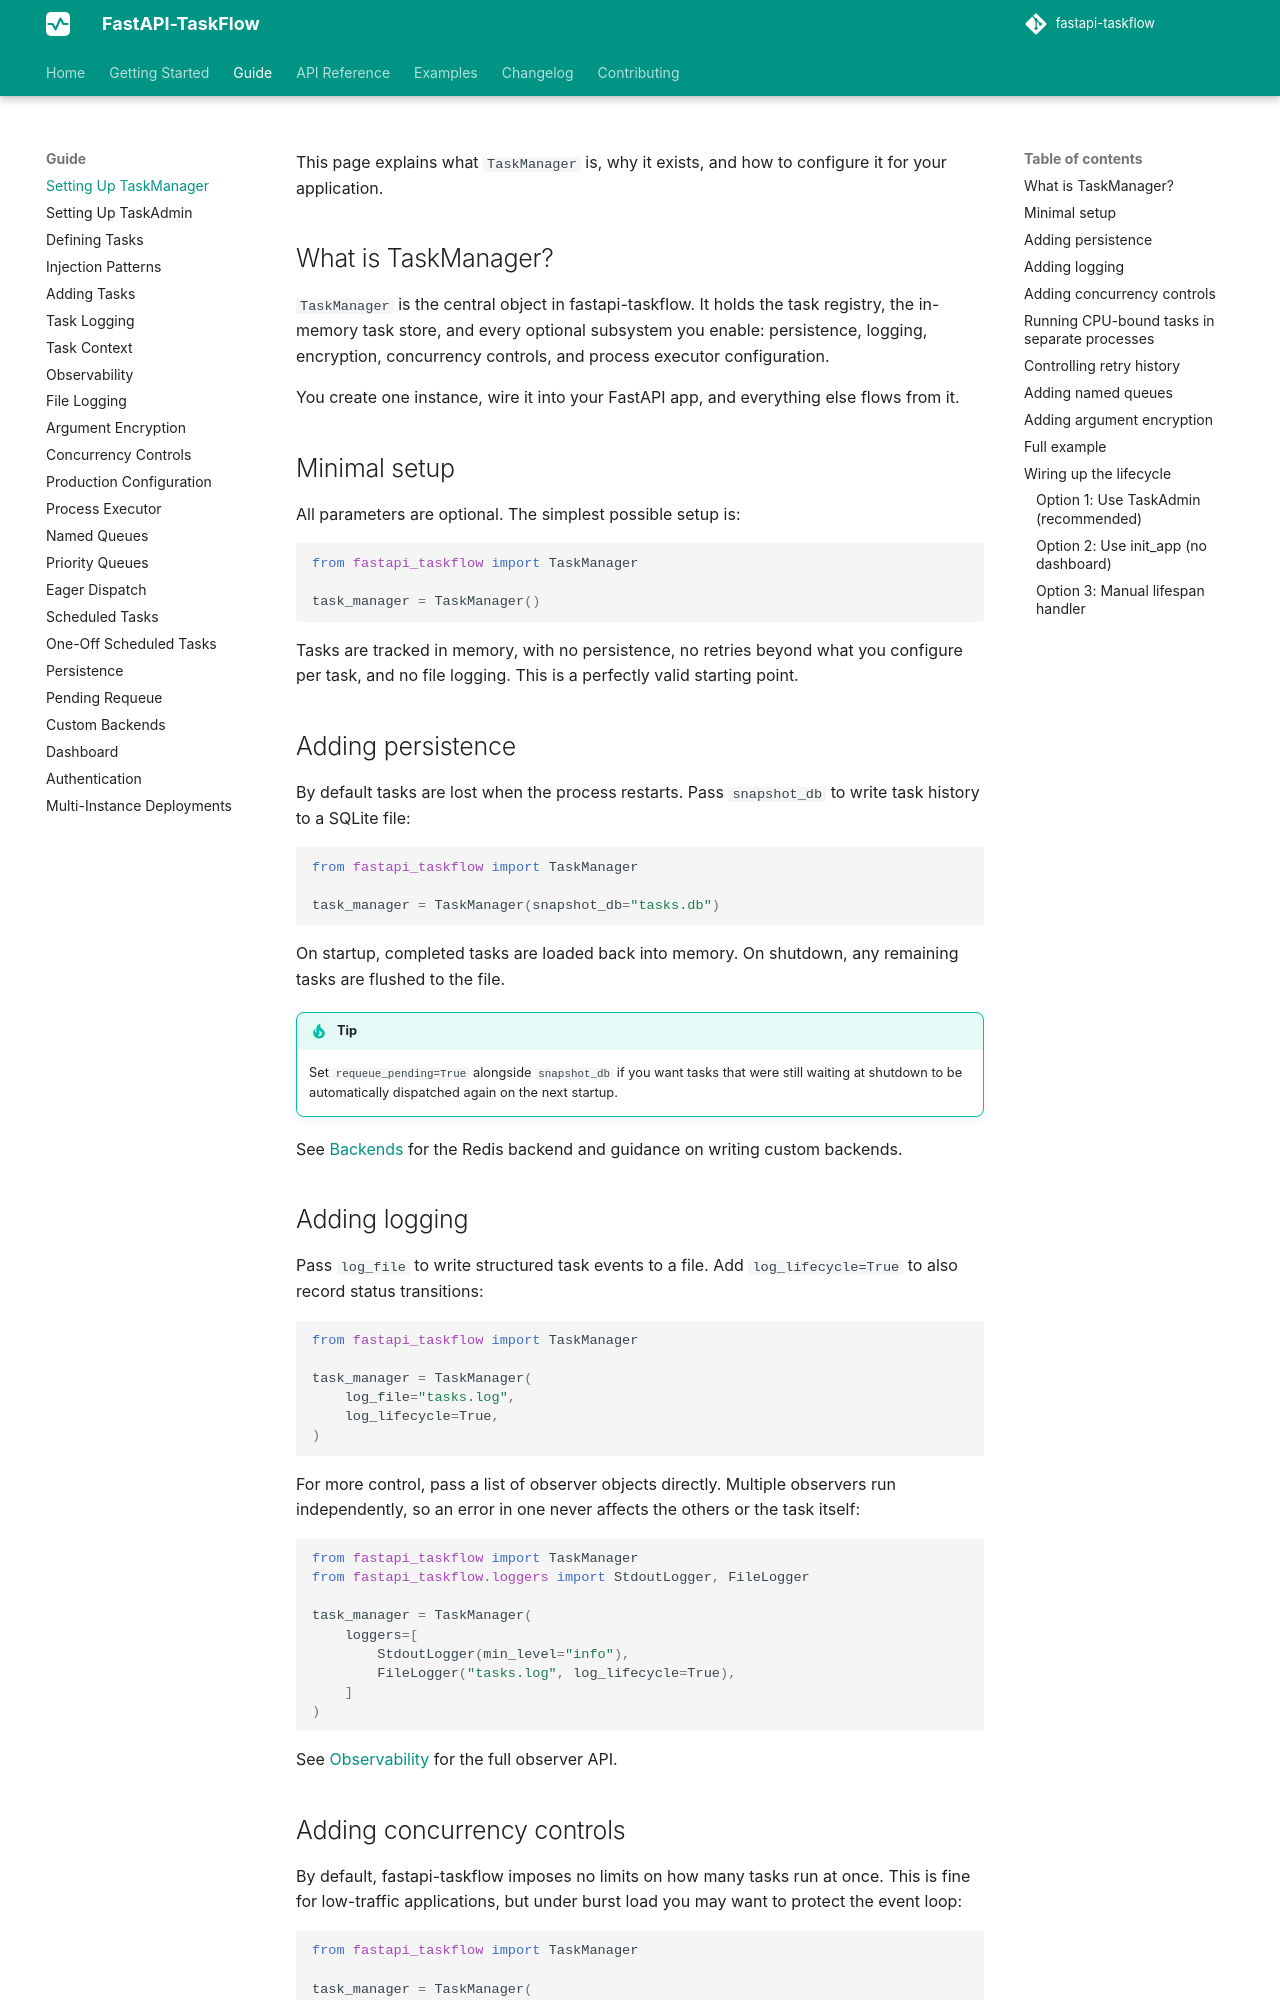

repository: Attakay78/fastapi-taskflow · page: guide/task-manager/index.html · generator: mkdocs

# Setting Up TaskManager

This page explains what `TaskManager` is, why it exists, and how to configure it for your application.

## What is TaskManager?

`TaskManager` is the central object in fastapi-taskflow. It holds the task registry, the in-memory task store, and every optional subsystem you enable: persistence, logging, encryption, concurrency controls, and process executor configuration.

You create one instance, wire it into your FastAPI app, and everything else flows from it.

## Minimal setup

All parameters are optional. The simplest possible setup is:

```python
from fastapi_taskflow import TaskManager

task_manager = TaskManager()
```

Tasks are tracked in memory, with no persistence, no retries beyond what you configure per task, and no file logging. This is a perfectly valid starting point.

## Adding persistence

By default tasks are lost when the process restarts. Pass `snapshot_db` to write task history to a SQLite file:

```python
from fastapi_taskflow import TaskManager

task_manager = TaskManager(snapshot_db="tasks.db")
```

On startup, completed tasks are loaded back into memory. On shutdown, any remaining tasks are flushed to the file.

!!! tip
    Set `requeue_pending=True` alongside `snapshot_db` if you want tasks that were still waiting at shutdown to be automatically dispatched again on the next startup.

See [Backends](backends.md) for the Redis backend and guidance on writing custom backends.

## Adding logging

Pass `log_file` to write structured task events to a file. Add `log_lifecycle=True` to also record status transitions:

```python
from fastapi_taskflow import TaskManager

task_manager = TaskManager(
    log_file="tasks.log",
    log_lifecycle=True,
)
```

For more control, pass a list of observer objects directly. Multiple observers run independently, so an error in one never affects the others or the task itself:

```python
from fastapi_taskflow import TaskManager
from fastapi_taskflow.loggers import StdoutLogger, FileLogger

task_manager = TaskManager(
    loggers=[
        StdoutLogger(min_level="info"),
        FileLogger("tasks.log", log_lifecycle=True),
    ]
)
```

See [Observability](observability.md) for the full observer API.
